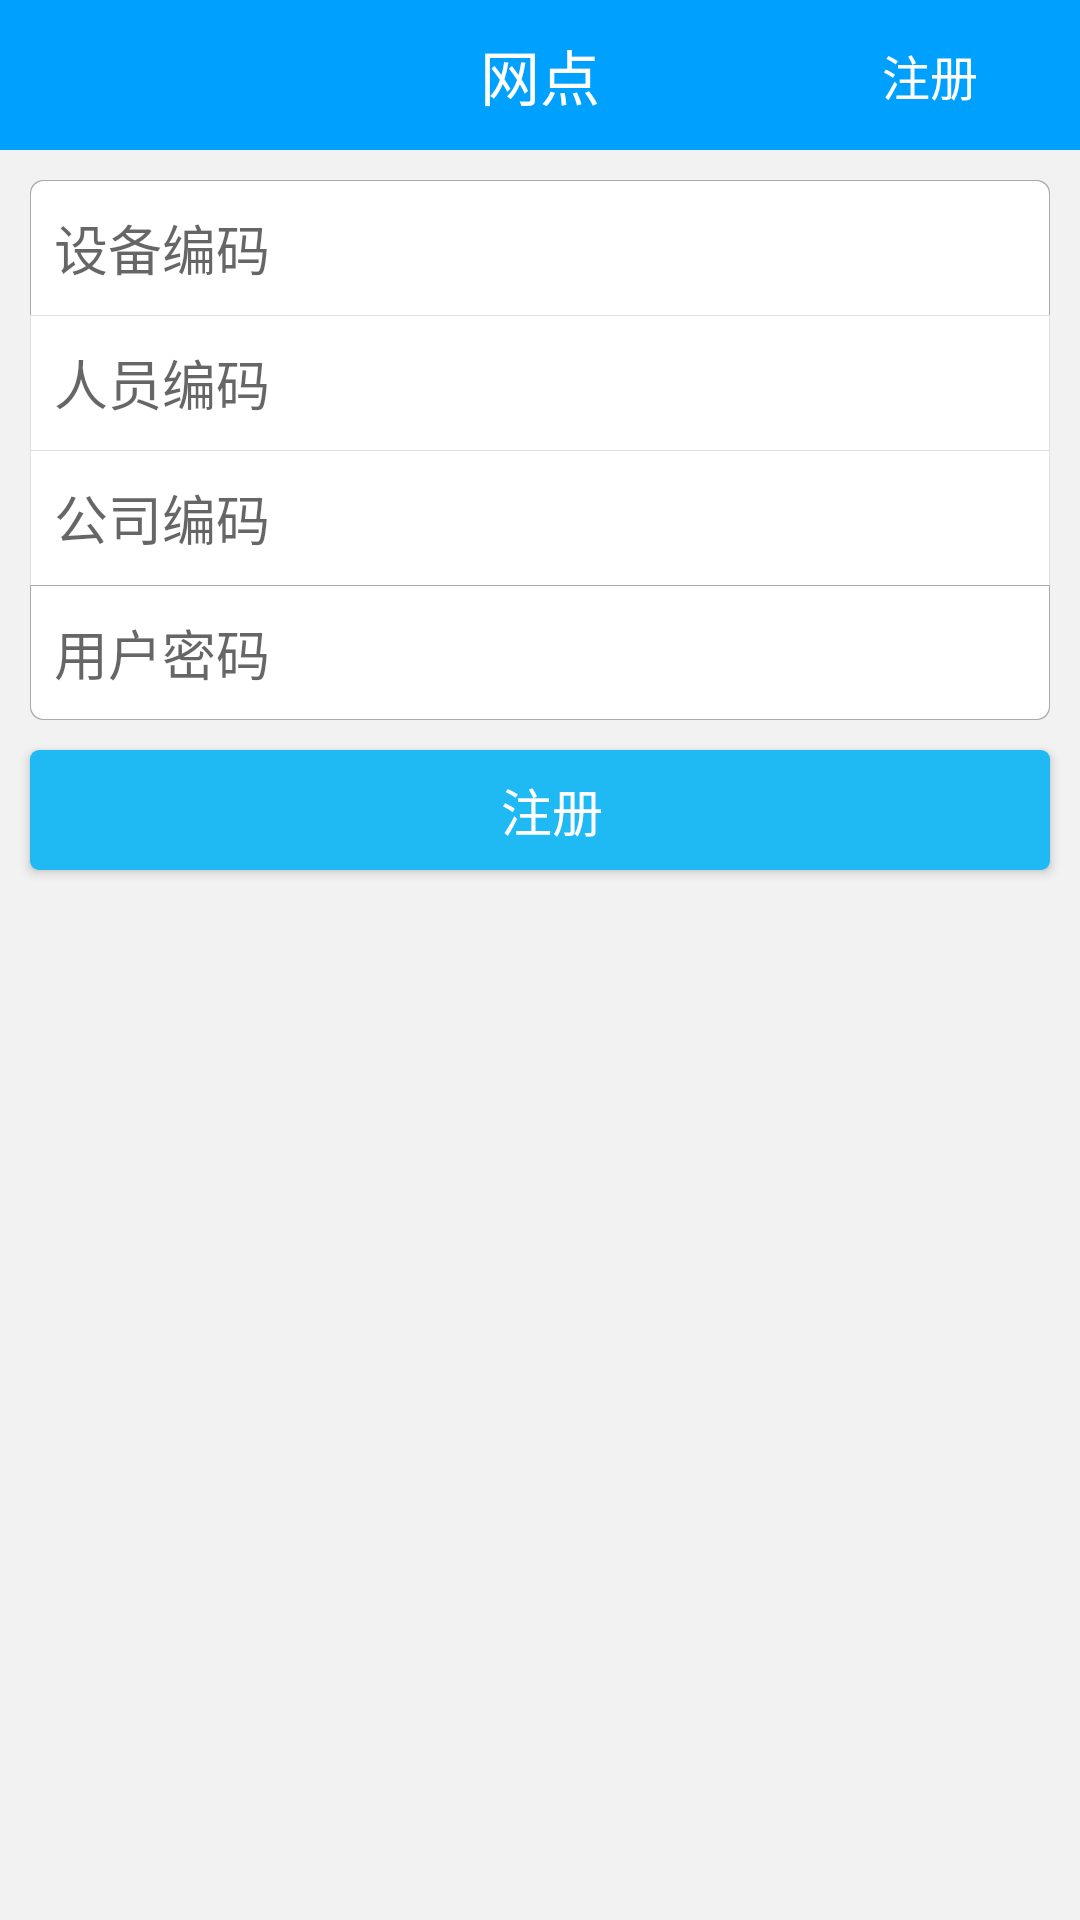

This screen was rendered from an Android layout file. Write that file and the resources it references.
<!-- AndroidManifest.xml: application theme AppTheme -->
<!-- res/layout/activity_reg_user.xml -->
<LinearLayout xmlns:android="http://schemas.android.com/apk/res/android"
    android:layout_width="match_parent"
    android:layout_height="match_parent"
    android:background="@color/bgcolor_f2"
    android:orientation="vertical">

    <include layout="@layout/total_top_title"></include>

    <EditText
        android:id="@+id/setting_equipment_code"
        style="@style/SettingEditNoButtomRadiusStyle"
        android:enabled="false"
        android:layout_marginTop="10dp"
        android:hint="设备编码" />

    <EditText
        android:id="@+id/setting_person_code"
        style="@style/SettingEditLeftAndRightRadiusStyle"
        android:hint="人员编码" />

    <EditText
        android:id="@+id/setting_company_code"
        style="@style/SettingEditLeftAndRightRadiusStyle"
        android:hint="公司编码" />

    <EditText
        android:id="@+id/setting_password"
        style="@style/SettingEditNoTopRadiusStyle"
        android:password="true"
        android:hint="用户密码" />

    <Button
        android:id="@+id/setting_reg"
        style="@style/Button_No_RadiusStyle"
        android:layout_width="match_parent"
        android:layout_height="40dp"
        android:layout_marginTop="10dp"
        android:text="注册" />
</LinearLayout>
<!-- res/layout/total_top_title.xml (included above) -->
<?xml version="1.0" encoding="utf-8"?>
<RelativeLayout xmlns:android="http://schemas.android.com/apk/res/android"
    android:layout_width="match_parent"
    android:layout_height="50dp"
    android:background="@color/strongblue">

    <LinearLayout
        android:id="@+id/total_top_ll_left"
        android:layout_width="100dp"
        android:layout_height="match_parent"
        android:layout_alignParentLeft="true"
        android:gravity="center_vertical"
        android:orientation="horizontal"
        android:paddingBottom="13dp"
        android:paddingLeft="5dp"
        android:paddingTop="13dp"
        android:visibility="gone">

        <ImageView
            android:id="@+id/total_top_img_left"
            android:layout_width="wrap_content"
            android:layout_height="wrap_content"
            android:src="@drawable/tb_353" />

        <TextView
            android:id="@+id/total_top_txt_left"
            style="@style/NormalTextSize"
            android:text="返回" />
    </LinearLayout>

    <TextView
        android:id="@+id/total_top_txt_title"
        style="@style/BiggerTextSize"
        android:layout_centerInParent="true"
        android:text="网点" />


    <LinearLayout
        android:id="@+id/total_top_ll_right"
        android:layout_width="100dp"
        android:layout_height="match_parent"
        android:layout_alignParentRight="true"
        android:gravity="center_horizontal|center_vertical"
        android:orientation="vertical"
        android:paddingBottom="10dp"
        android:paddingTop="10dp">

        <ImageView
            android:id="@+id/total_top_img_right"
            android:layout_width="wrap_content"
            android:layout_height="wrap_content" />

        <TextView
            android:id="@+id/total_top_txt_right"
            style="@style/NormalTextSize"
            android:text="注册" />
    </LinearLayout>

</RelativeLayout>
<!-- resources referenced by this layout -->
<resources>
  <color name="bgcolor_f2">#F2F2F2</color>
  <color name="strongblue">#00A0FF</color>
  <style name="BiggerTextSize">
          <item name="android:layout_width">wrap_content</item>
          <item name="android:layout_height">wrap_content</item>
          <item name="android:textSize">20sp</item>
          <item name="android:textColor">@color/white</item>
      </style>
  <style name="Button_No_RadiusStyle">
          <item name="android:layout_width">match_parent</item>
          <item name="android:layout_height">50dp</item>
          <item name="android:background">@drawable/btn_no_radius_click</item>
          <item name="android:textColor">@color/white</item>
          <item name="android:textSize">17sp</item>
          <item name="android:paddingLeft">8dp</item>
          <item name="android:layout_marginLeft">10dp</item>
          <item name="android:layout_marginRight">10dp</item>
          <item name="android:layout_marginTop">5dp</item>
      </style>
  <style name="NormalTextSize">
          <item name="android:layout_width">wrap_content</item>
          <item name="android:layout_height">wrap_content</item>
          <item name="android:textColor">@color/white</item>
      </style>
  <style name="SettingEditLeftAndRightRadiusStyle">
          <item name="android:layout_width">match_parent</item>
          <item name="android:layout_height">45dp</item>
          <item name="android:background">@drawable/radius_no_top_buttom_corner_line</item>
          <item name="android:paddingLeft">8dp</item>
          <item name="android:textSize">18dp</item>
          <item name="android:layout_marginLeft">10dp</item>
          <item name="android:layout_marginRight">10dp</item>
      </style>
  <style name="SettingEditNoButtomRadiusStyle">
          <item name="android:layout_width">match_parent</item>
          <item name="android:layout_height">45dp</item>
          <item name="android:background">@drawable/radius_no_bottom_corner_line</item>
          <item name="android:paddingLeft">8dp</item>
          <item name="android:textSize">18dp</item>
          <item name="android:layout_marginLeft">10dp</item>
          <item name="android:layout_marginRight">10dp</item>
      </style>
  <style name="SettingEditNoTopRadiusStyle">
          <item name="android:layout_width">match_parent</item>
          <item name="android:layout_height">45dp</item>
          <item name="android:background">@drawable/radius_no_top_corner_line</item>
          <item name="android:paddingLeft">8dp</item>
          <item name="android:textSize">18dp</item>
          <item name="android:layout_marginLeft">10dp</item>
          <item name="android:layout_marginRight">10dp</item>
      </style>
  <style name="AppTheme" parent="Theme.AppCompat.Light.DarkActionBar">
          <item name="android:textSize">16sp</item>
          <item name="android:textColor">#000</item>
      </style>
  <color name="white">#ffffff</color>
  <!-- drawable radius_no_top_buttom_corner_line (drawable) -->
  <?xml version="1.0" encoding="UTF-8"?>
  <layer-list xmlns:android="http://schemas.android.com/apk/res/android">
      <item>
          <shape>
              <solid android:color="#FFFFFF" />
              <stroke
                  android:width="0.5dp"
                  android:color="#DFE0E0" />
          </shape>
      </item>
      <item
          android:left="0.5dp"
          android:right="0.5dp"
          android:top="0.5dp">
          <shape>
              <solid android:color="#FFFFFF" />
              <stroke
                  android:width="0.5dp"
                  android:color="#ffffffff" />
          </shape>
      </item>
  </layer-list>
</resources>
